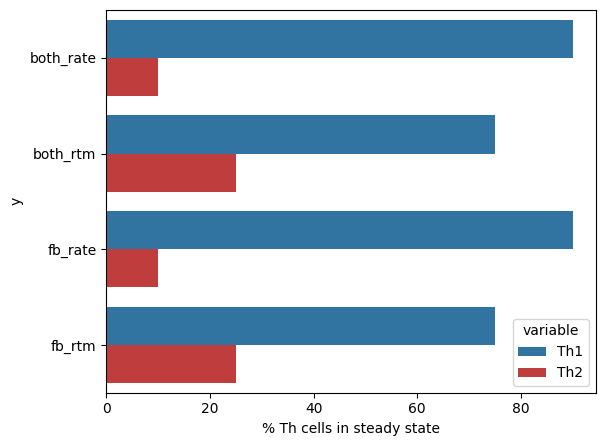

The matplotlib source for this figure: (Note: this script raises an exception after producing the figure.)
#!/usr/bin/env python2
# -*- coding: utf-8 -*-
"""
Created on Thu Nov 15 12:21:53 2018

[redacted]
"""

import numpy as np
import matplotlib.pyplot as plt
import seaborn as sns
import pandas as pd

save_path = "/home/<user>/Documents/tcell_project/figures/"

y = [
     "both_rate",
     "both_rtm",
     "fb_rate",
     "fb_rtm",]

Th1 = [
       90,
       75,
       90,
       75,
       ]

Th2 = [
       10,
       25,
       10,
       25,
       ]

data = {"y" : y, "Th1" : Th1, "Th2" : Th2}

df = pd.DataFrame(data)
df = pd.melt(df, id_vars=['y'], value_vars=['Th1', 'Th2'])

barplot = sns.barplot(data = df, y = "y", x = "value", hue = "variable", palette = ["tab:blue", "tab:red"])
sns.set(style="white", context="talk")
barplot.set_xlabel("% Th cells in steady state")
plt.tight_layout()

fig = barplot.get_figure()
fig.savefig(save_path+"fb_effect_barplot.svg", bbox_inches = "tight")


#==============================================================================
# plot the "faster feedback wins" situation 
#==============================================================================

y = [
     "equal_dynamics",
     "unequal_dynamics",
     ]

Th1 = [
       50,
       85,
       ]

Th2 = [
       50,
       15,
       ]

data = {"y" : y, "Th1" : Th1, "Th2" : Th2}

df = pd.DataFrame(data)
df = pd.melt(df, id_vars=['y'], value_vars=['Th1', 'Th2'])

barplot = sns.barplot(data = df, y = "y", x = "value", hue = "variable", palette = ["tab:blue", "tab:red"])
sns.set(style="white", context="talk")
barplot.set_xlabel("% Th cells in steady state")
plt.tight_layout()


fig = barplot.get_figure()
fig.savefig(save_path+"symmetry_effect_barplot.svg", bbox_inches = "tight")
